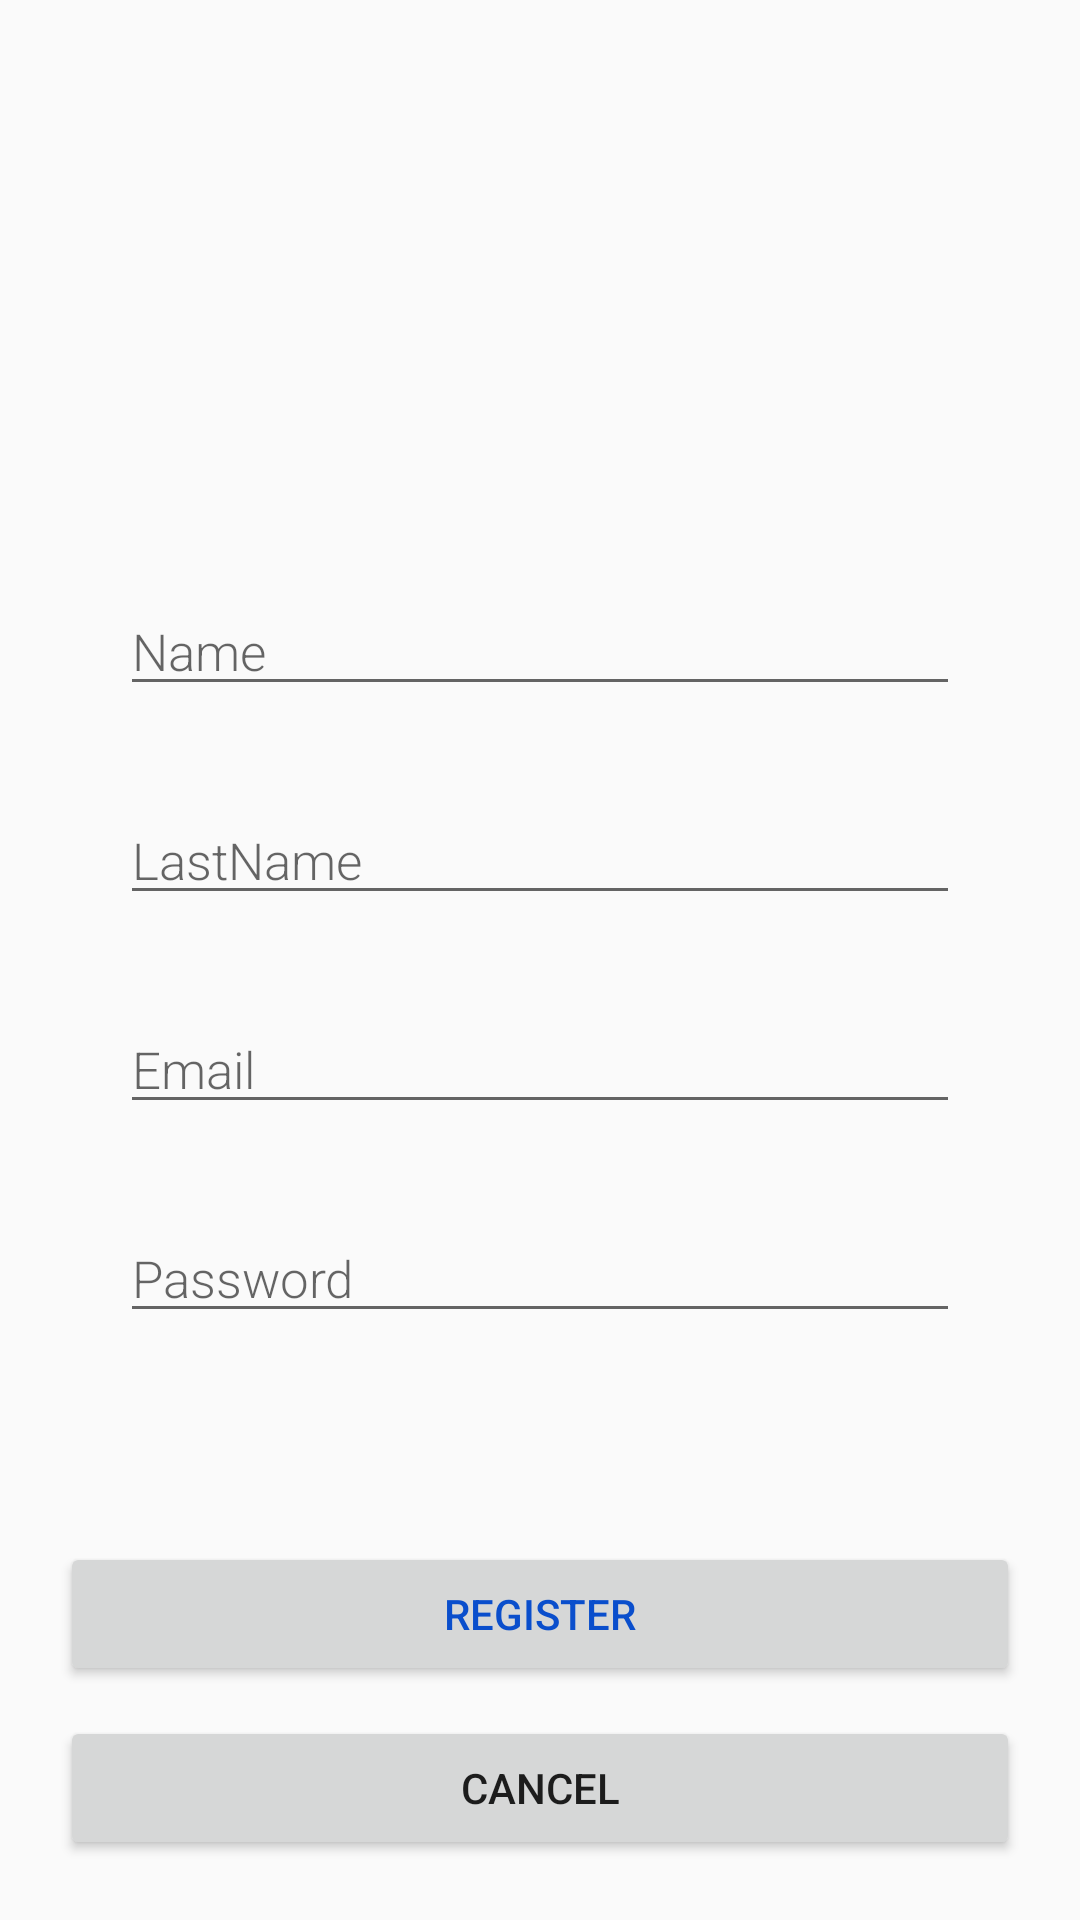

Here is an Android app screen rendered from its layout file. Give the layout XML and the strings, colors and styles it references.
<!-- AndroidManifest.xml: application theme AppTheme -->
<!-- res/layout/activity_signup.xml -->
<?xml version="1.0" encoding="utf-8"?>
<androidx.constraintlayout.widget.ConstraintLayout xmlns:android="http://schemas.android.com/apk/res/android"
    xmlns:app="http://schemas.android.com/apk/res-auto"
    xmlns:tools="http://schemas.android.com/tools"
    android:layout_width="match_parent"
    android:layout_height="match_parent"
    tools:context=".SignupActivity">

    <RelativeLayout
        android:layout_width="match_parent"
        android:layout_height="match_parent">

        <View
            android:layout_width="match_parent"
            android:layout_height="match_parent"
            android:alpha="0.8"
            />

        <RelativeLayout
            android:layout_width="match_parent"
            android:layout_height="wrap_content"
            android:layout_centerVertical="true"
            android:layout_marginStart="40dp"
            android:layout_marginEnd="40dp">

            <EditText
                android:id="@+id/nameinput"
                android:layout_width="match_parent"
                android:layout_height="wrap_content"
                android:fontFamily="sans-serif-light"
                android:hint="Name"
                android:inputType="textEmailAddress"
                android:textSize="17sp" />
            <EditText
                android:id="@+id/lastnameinput"
                android:layout_below="@id/nameinput"
                android:layout_width="match_parent"
                android:layout_marginTop="30dp"
                android:layout_height="wrap_content"
                android:fontFamily="sans-serif-light"
                android:hint="LastName"
                android:inputType="textEmailAddress"
                android:textSize="17sp" />
            <EditText
                android:id="@+id/emailinput"
                android:layout_below="@id/lastnameinput"
                android:layout_width="match_parent"
                android:layout_height="wrap_content"
                android:fontFamily="sans-serif-light"
                android:layout_marginTop="30dp"
                android:hint="Email"
                android:inputType="textEmailAddress"
                android:textSize="17sp" />

            <EditText
                android:id="@+id/passwordinput"
                android:layout_width="match_parent"
                android:layout_height="wrap_content"
                android:layout_below="@id/emailinput"
                android:layout_marginTop="30dp"
                android:fontFamily="sans-serif-light"
                android:hint="Password"
                android:inputType="textPassword"
                android:textSize="17sp" />
        </RelativeLayout>

        <ImageView
            android:layout_width="60dp"
            android:layout_height="60dp"
            android:layout_centerHorizontal="true"
            android:layout_marginTop="20dp"
             />

        <Button
            android:id="@+id/btRegister"
            android:layout_width="match_parent"
            android:layout_height="wrap_content"
            android:layout_above="@id/btCancel"
            android:layout_marginBottom="10dp"
            android:layout_marginLeft="20dp"
            android:layout_marginRight="20dp"
            android:text="Register"
            android:textColor="@color/colorPrimary" />

        <Button
            android:id="@+id/btCancel"
            android:layout_width="match_parent"
            android:layout_height="wrap_content"
            android:layout_alignParentBottom="true"
            android:layout_marginBottom="20dp"
            android:layout_marginLeft="20dp"
            android:layout_marginRight="20dp"
            android:text="Cancel"
            />
    </RelativeLayout>
</androidx.constraintlayout.widget.ConstraintLayout>
<!-- resources referenced by this layout -->
<resources>
  <color name="colorPrimary">#0a4ecc</color>
  <style name="AppTheme" parent="Theme.AppCompat.Light.DarkActionBar">
          
          <item name="colorPrimary">@color/colorPrimary</item>
          <item name="colorPrimaryDark">@color/colorPrimaryDark</item>
          <item name="colorAccent">@color/colorAccent</item>
      </style>
  <color name="colorPrimaryDark">#3700B3</color>
  <color name="colorAccent">#03DAC5</color>
</resources>
